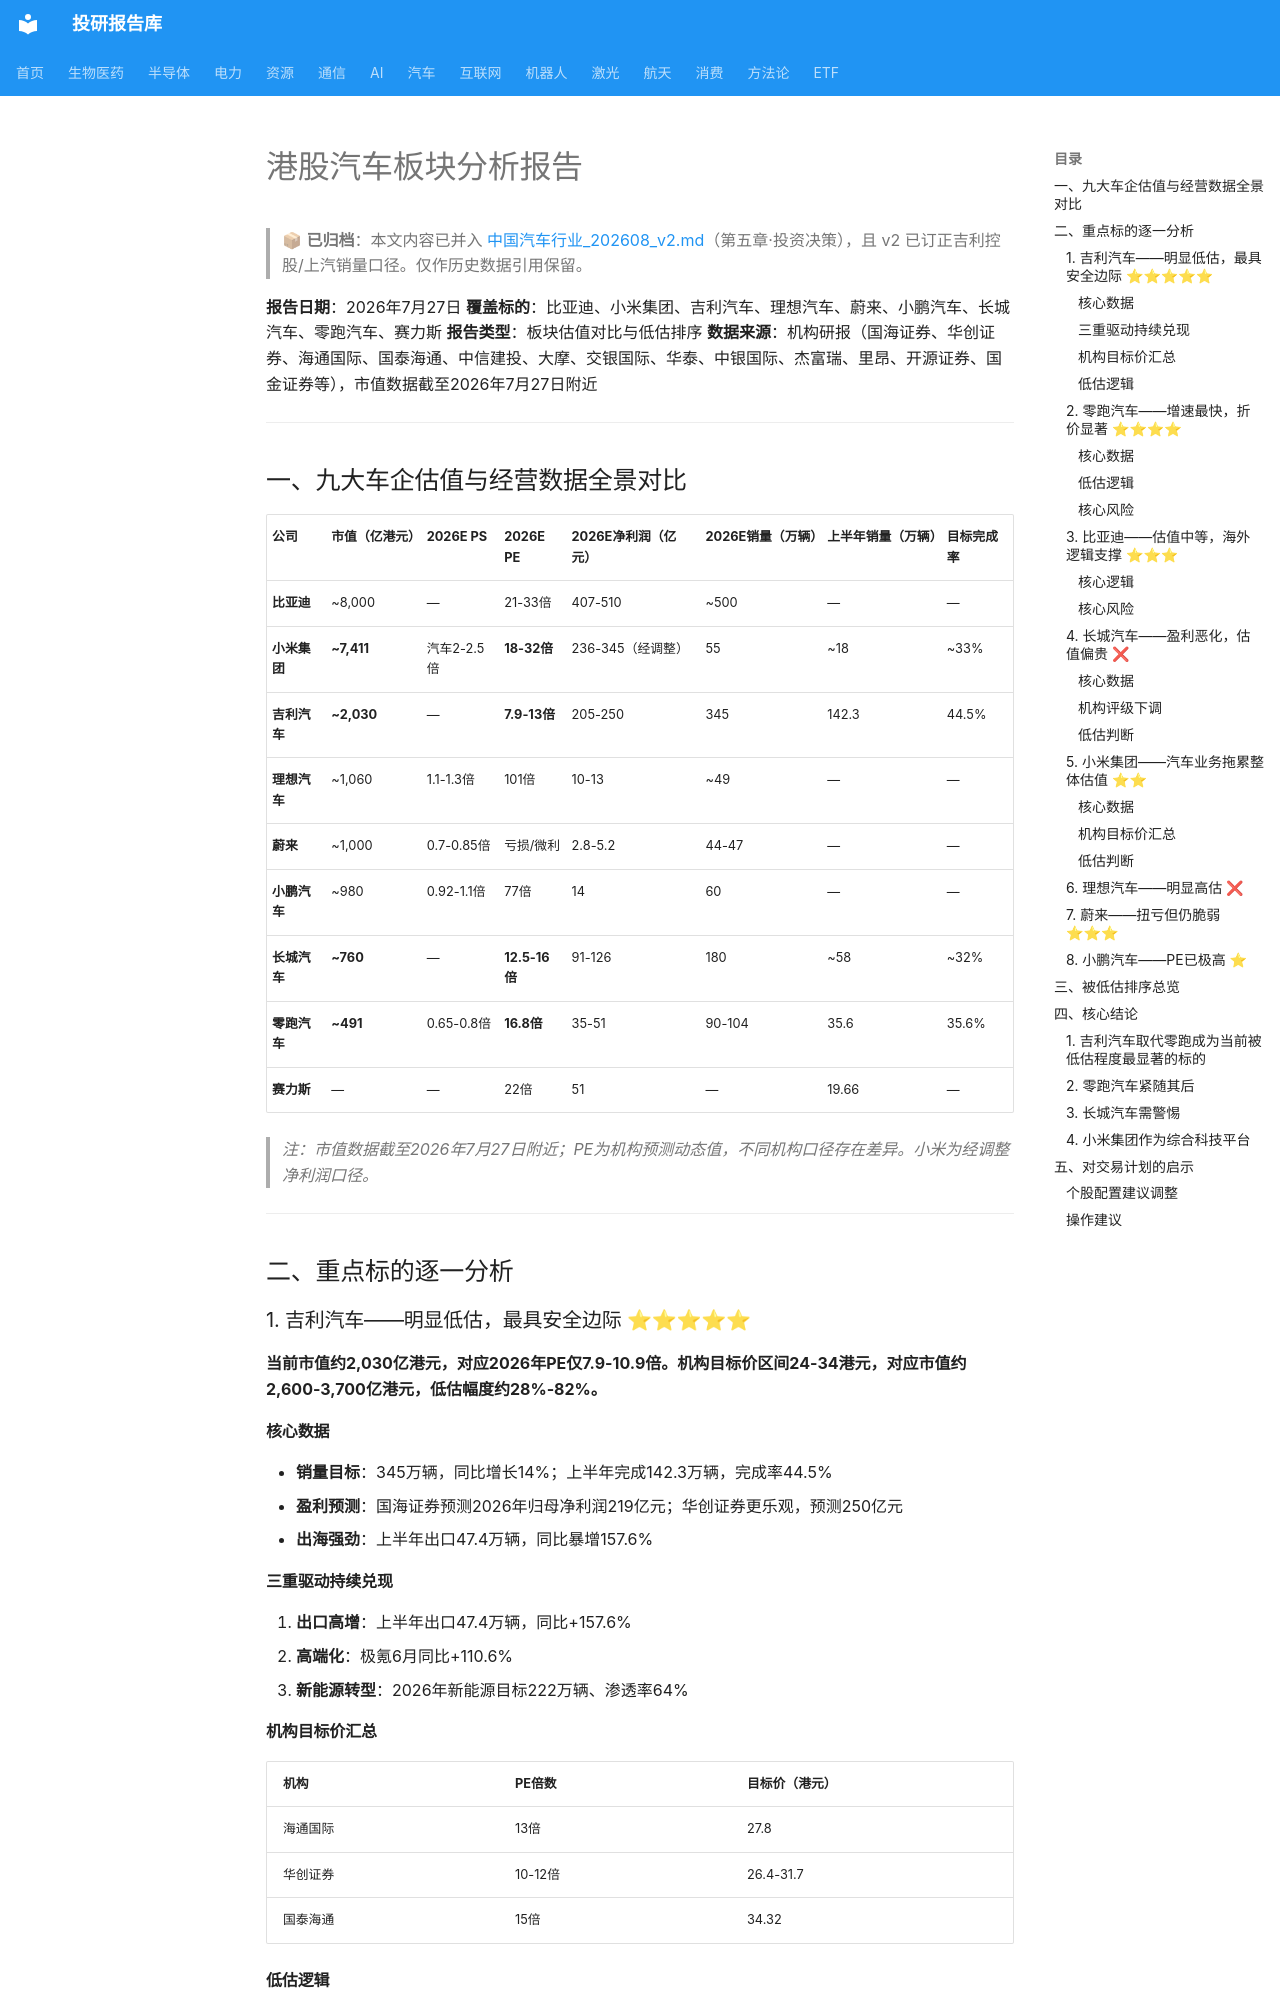

repository: zyxdtk/research · page: sectors/auto/港股汽车_202607/index.html · generator: mkdocs

# 港股汽车板块分析报告

> 📦 **已归档**：本文内容已并入 [中国汽车行业_202608_v2.md](中国汽车行业_202608_v2.md)（第五章·投资决策），且 v2 已订正吉利控股/上汽销量口径。仅作历史数据引用保留。

**报告日期**：2026年7月27日
**覆盖标的**：比亚迪、小米集团、吉利汽车、理想汽车、蔚来、小鹏汽车、长城汽车、零跑汽车、赛力斯
**报告类型**：板块估值对比与低估排序
**数据来源**：机构研报（国海证券、华创证券、海通国际、国泰海通、中信建投、大摩、交银国际、华泰、中银国际、杰富瑞、里昂、开源证券、国金证券等），市值数据截至2026年7月27日附近

---

## 一、九大车企估值与经营数据全景对比

| 公司 | 市值（亿港元） | 2026E PS | 2026E PE | 2026E净利润（亿元） | 2026E销量（万辆） | 上半年销量（万辆） | 目标完成率 |
|------|-------------|----------|----------|-------------------|-----------------|-----------------|-----------|
| **比亚迪** | ~8,000 | — | 21-33倍 | 407-510 | ~500 | — | — |
| **小米集团** | **~7,411** | 汽车2-2.5倍 | **18-32倍** | 236-345（经调整） | 55 | ~18 | ~33% |
| **吉利汽车** | **~2,030** | — | **7.9-13倍** | 205-250 | 345 | 142.3 | 44.5% |
| **理想汽车** | ~1,060 | 1.1-1.3倍 | 101倍 | 10-13 | ~49 | — | — |
| **蔚来** | ~1,000 | 0.7-0.85倍 | 亏损/微利 | 2.8-5.2 | 44-47 | — | — |
| **小鹏汽车** | ~980 | 0.92-1.1倍 | 77倍 | 14 | 60 | — | — |
| **长城汽车** | **~760** | — | **12.5-16倍** | 91-126 | 180 | ~58 | ~32% |
| **零跑汽车** | **~491** | 0.65-0.8倍 | **16.8倍** | 35-51 | 90-104 | 35.6 | 35.6% |
| **赛力斯** | — | — | 22倍 | 51 | — | 19.66 | — |

> *注：市值数据截至2026年7月27日附近；PE为机构预测动态值，不同机构口径存在差异。小米为经调整净利润口径。*

---

## 二、重点标的逐一分析

### 1. 吉利汽车——明显低估，最具安全边际 ⭐⭐⭐⭐⭐

**当前市值约2,030亿港元，对应2026年PE仅7.9-10.9倍。机构目标价区间24-34港元，对应市值约2,600-3,700亿港元，低估幅度约28%-82%。**

#### 核心数据
- **销量目标**：345万辆，同比增长14%；上半年完成142.3万辆，完成率44.5%
- **盈利预测**：国海证券预测2026年归母净利润219亿元；华创证券更乐观，预测250亿元
- **出海强劲**：上半年出口47.4万辆，同比暴增157.6%
